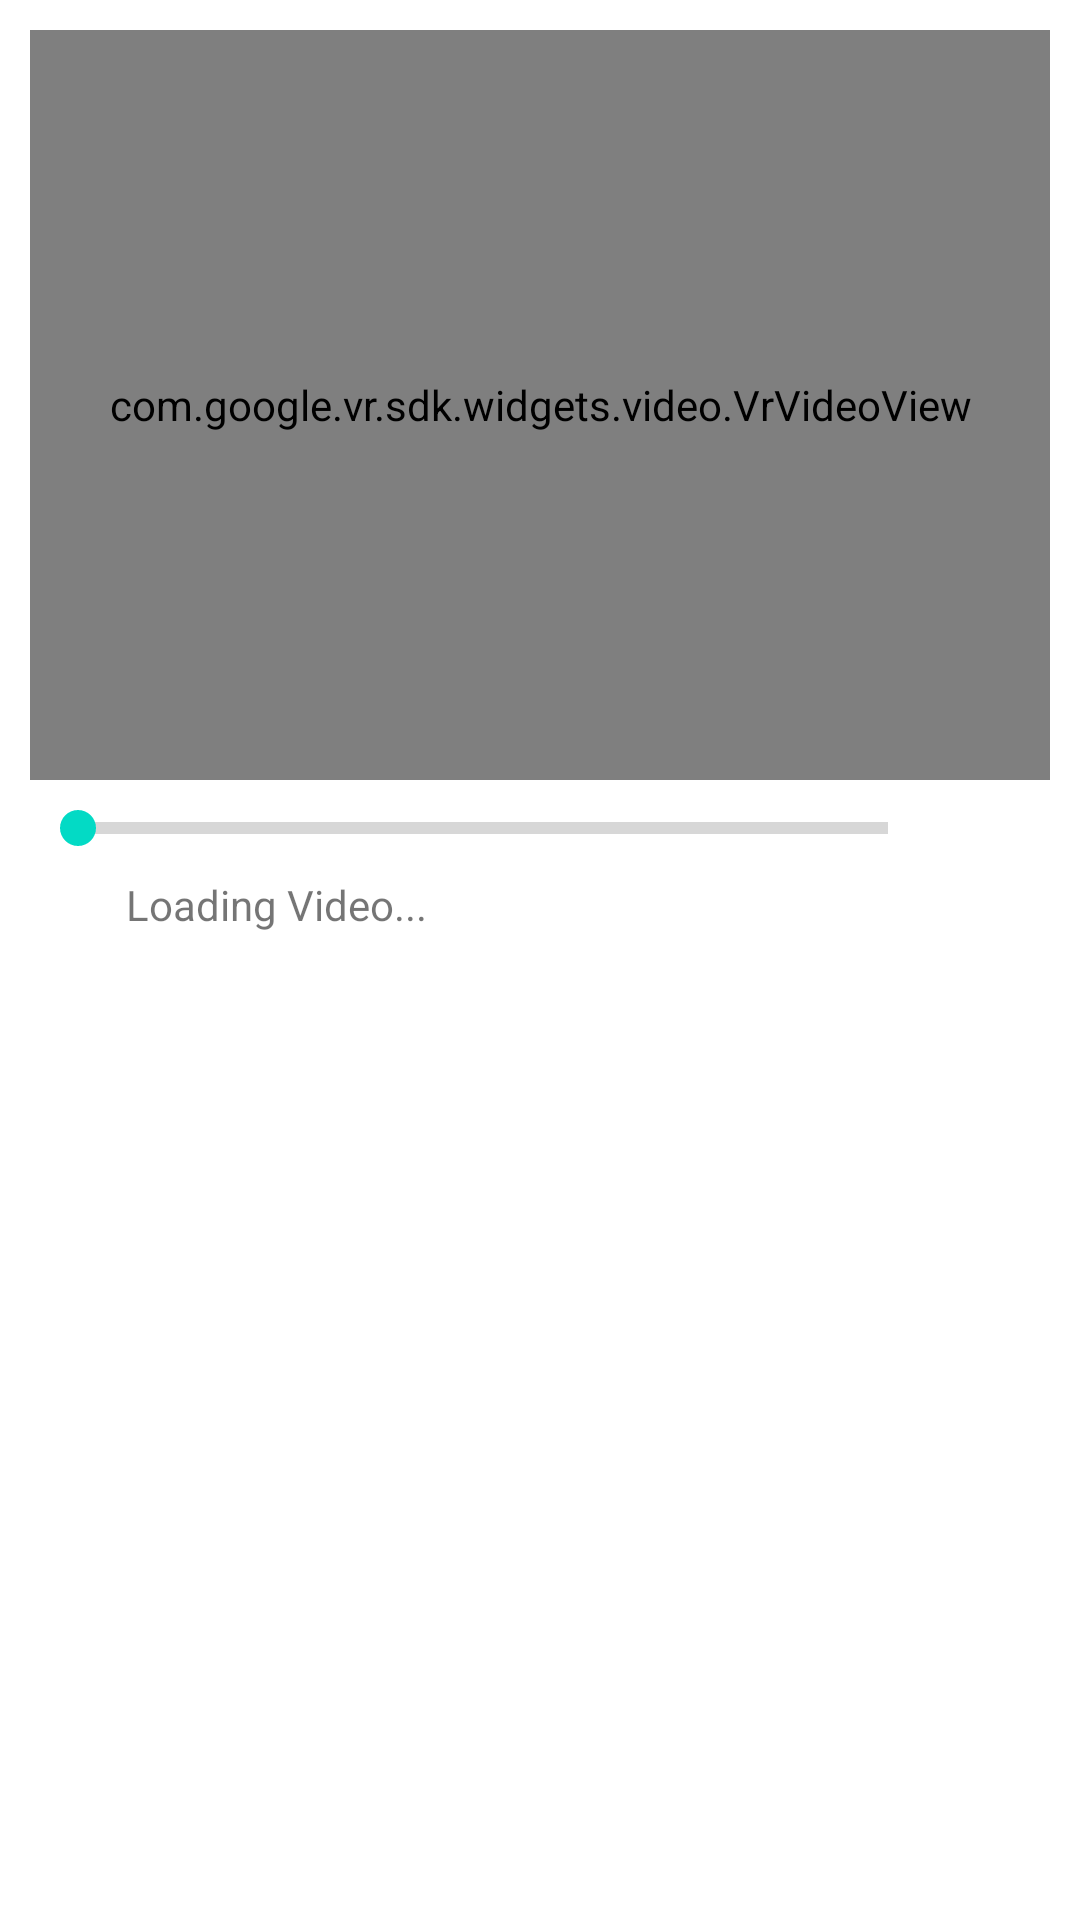

The Android layout XML behind this screen, and the referenced resources:
<!-- AndroidManifest.xml: application theme AppTheme -->
<!-- res/layout/activity_simple_vr_video.xml -->
<?xml version="1.0" encoding="utf-8"?>
<ScrollView xmlns:android="http://schemas.android.com/apk/res/android"
    android:layout_width="fill_parent"
    android:layout_height="wrap_content"
    android:background="@android:color/white">

    <LinearLayout
        android:layout_width="match_parent"
        android:layout_height="match_parent"
        android:id="@+id/main_layout"
        android:padding="10dip"
        android:orientation="vertical" >

        <com.google.vr.sdk.widgets.video.VrVideoView
            android:id="@+id/video_view"
            android:layout_width="match_parent"
            android:scrollbars="@null"
            android:layout_height="250dip"/>

        <LinearLayout
            android:layout_width="match_parent"
            android:layout_height="wrap_content"
            android:orientation="horizontal" >
            
            <SeekBar
                android:id="@+id/seek_bar"
                style="?android:attr/progressBarStyleHorizontal"
                android:layout_height="32dp"
                android:layout_weight="8"
                android:layout_width="0dp"/>
            <ImageButton
                android:background="@android:color/transparent"
                android:id="@+id/volume_toggle"
                android:paddingTop="4dp"
                android:paddingStart="0dp"
                android:layout_width="0dp"
                android:layout_height="wrap_content"
                android:layout_weight="1"
                android:src="@drawable/volume_on"/>
        </LinearLayout>
        <TextView
            android:id="@+id/status_text"
            android:text="Loading Video..."
            android:layout_centerInParent="true"
            android:layout_height="wrap_content"
            android:layout_width="fill_parent"
            android:textSize="@dimen/caption_text_size"
            android:paddingStart="32dp"
            android:paddingEnd="32dp"/>
    </LinearLayout>
</ScrollView>
<!-- resources referenced by this layout -->
<resources>
  <style name="AppTheme" parent="Theme.AppCompat.Light.DarkActionBar">
          
          <item name="colorPrimary">@color/colorPrimary</item>
          <item name="colorPrimaryDark">@color/colorPrimaryDark</item>
          <item name="colorAccent">@color/colorAccent</item>
      </style>
  <!-- not gathered from this repository: default colours our renderer supplied (Android Studio template values) -->
  <color name="colorPrimary">#FF6200EE</color>
  <color name="colorPrimaryDark">#FF3700B3</color>
  <color name="colorAccent">#FF03DAC5</color>
</resources>
